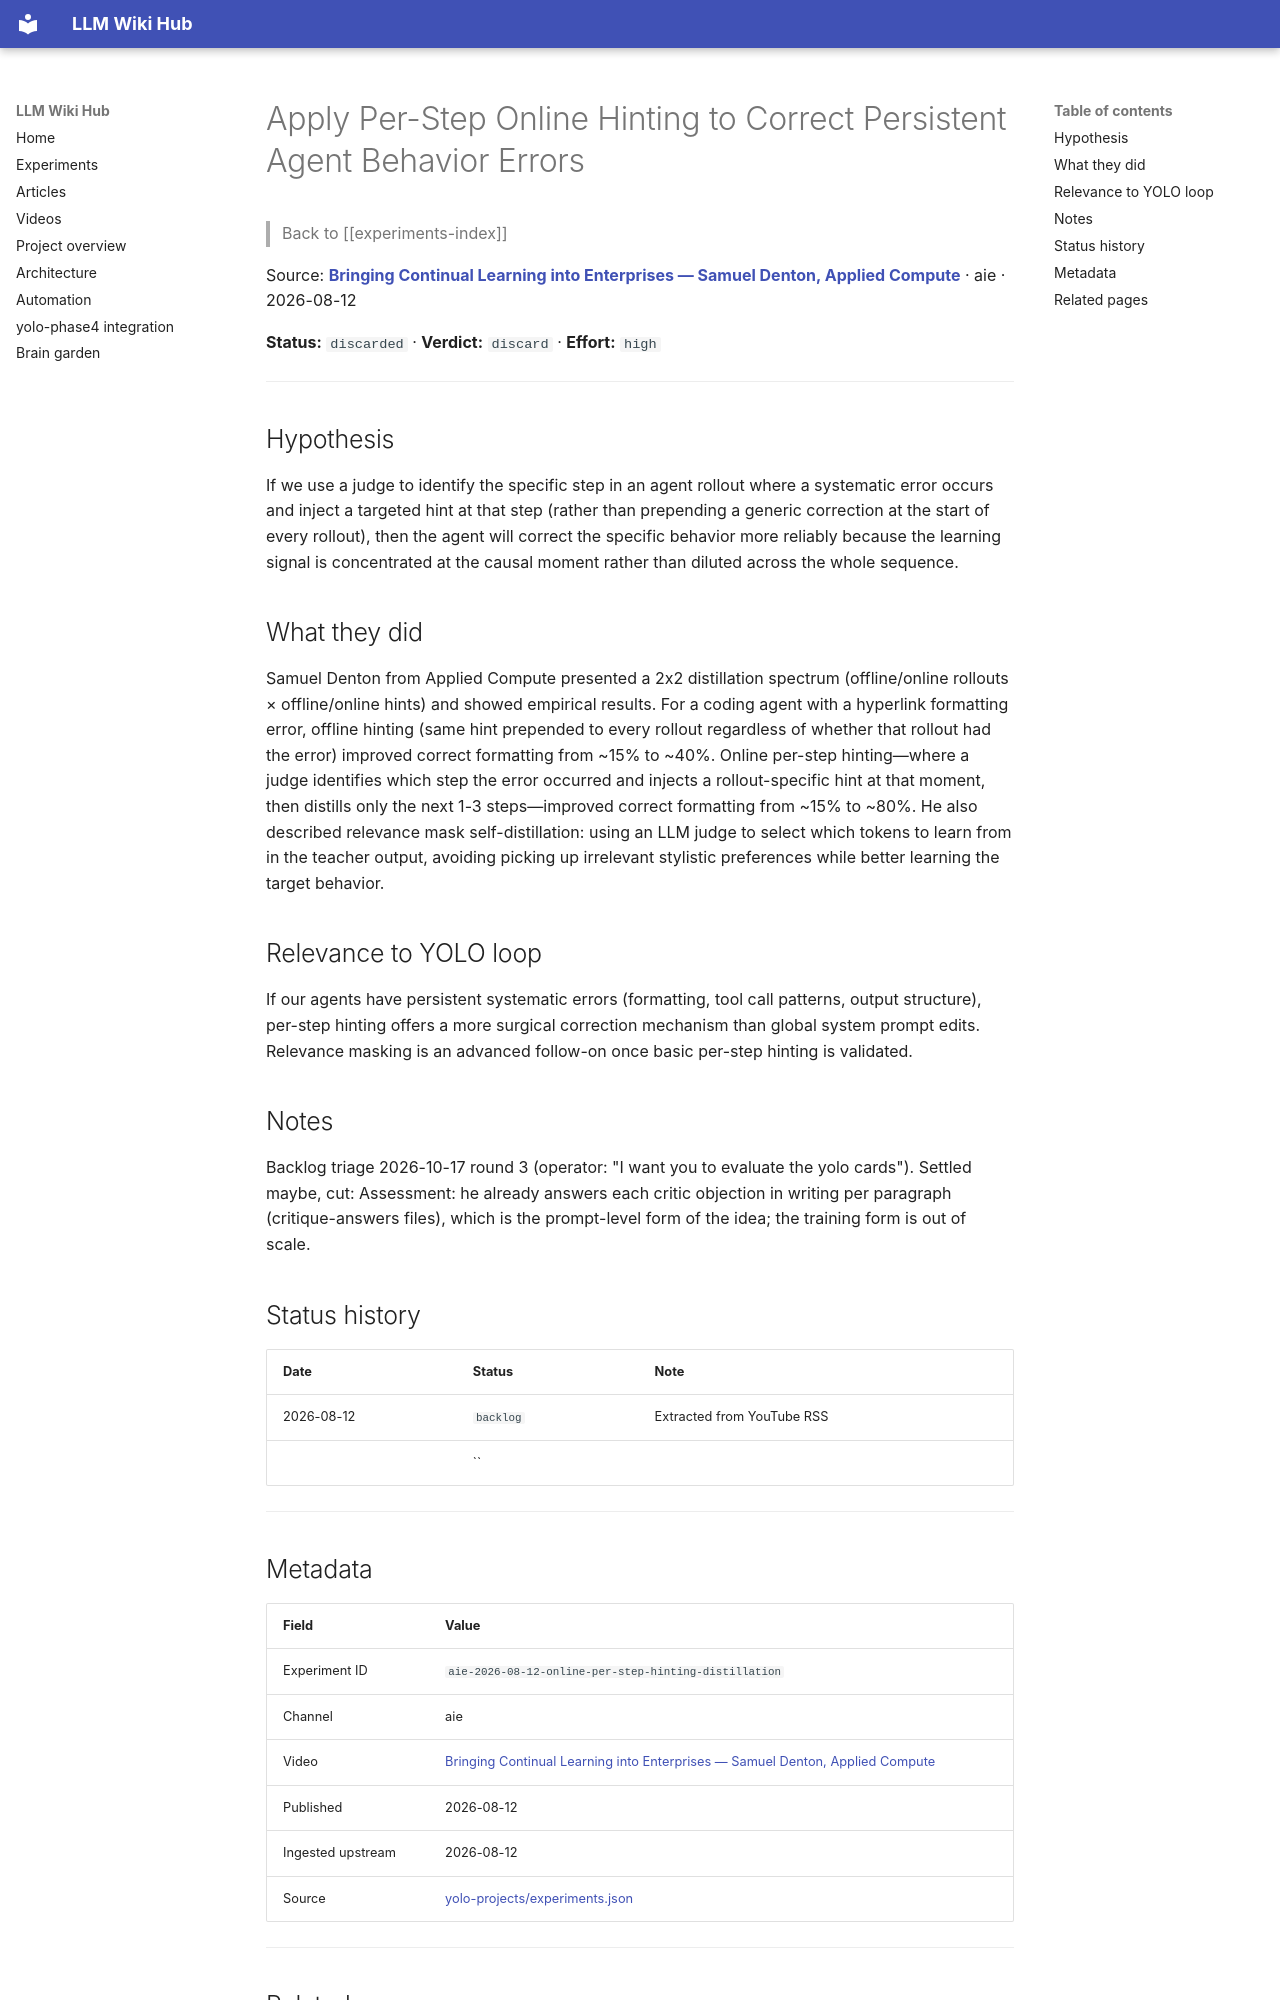

repository: Anguijm/llm-wiki-hub · page: experiments/aie-2026-08-12-online-per-step-hinting-distillation/index.html · generator: mkdocs

# Apply Per-Step Online Hinting to Correct Persistent Agent Behavior Errors

> Back to [[experiments-index]]

Source: **[Bringing Continual Learning into Enterprises — Samuel Denton, Applied Compute](https://www.youtube.com/watch?v=ZTA0GwpAUak)** · aie · 2026-08-12

**Status:** `discarded` · **Verdict:** `discard` · **Effort:** `high`

---

## Hypothesis

If we use a judge to identify the specific step in an agent rollout where a systematic error occurs and inject a targeted hint at that step (rather than prepending a generic correction at the start of every rollout), then the agent will correct the specific behavior more reliably because the learning signal is concentrated at the causal moment rather than diluted across the whole sequence.

## What they did

Samuel Denton from Applied Compute presented a 2x2 distillation spectrum (offline/online rollouts × offline/online hints) and showed empirical results. For a coding agent with a hyperlink formatting error, offline hinting (same hint prepended to every rollout regardless of whether that rollout had the error) improved correct formatting from ~15% to ~40%. Online per-step hinting—where a judge identifies which step the error occurred and injects a rollout-specific hint at that moment, then distills only the next 1-3 steps—improved correct formatting from ~15% to ~80%. He also described relevance mask self-distillation: using an LLM judge to select which tokens to learn from in the teacher output, avoiding picking up irrelevant stylistic preferences while better learning the target behavior.

## Relevance to YOLO loop

If our agents have persistent systematic errors (formatting, tool call patterns, output structure), per-step hinting offers a more surgical correction mechanism than global system prompt edits. Relevance masking is an advanced follow-on once basic per-step hinting is validated.

## Notes

Backlog triage 2026-10-17 round 3 (operator: "I want you to evaluate the yolo cards"). Settled maybe, cut: Assessment: he already answers each critic objection in writing per paragraph (critique-answers files), which is the prompt-level form of the idea; the training form is out of scale.

## Status history

| Date | Status | Note |
|---|---|---|
| 2026-08-12 | `backlog` | Extracted from YouTube RSS |
|  | `` |  |

---
